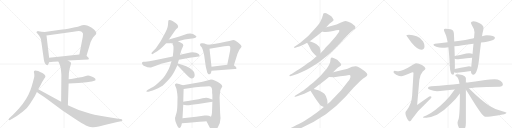
t = 0.00 s
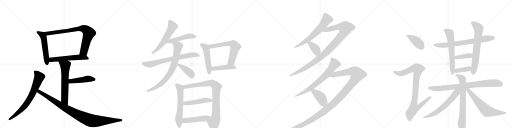
t = 5.57 s
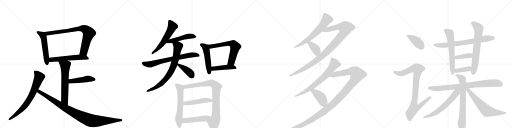
t = 11.14 s
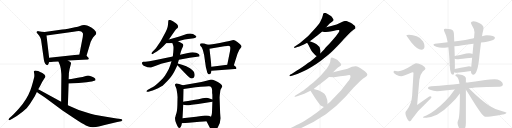
t = 16.71 s
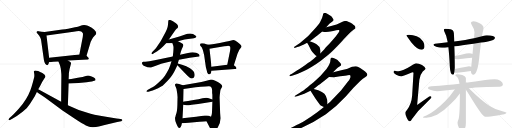
t = 22.28 s
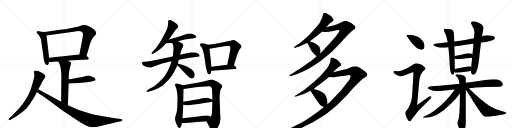
t = 27.85 s

The animated SVG that drew these frames (rendered in a browser with its animation timeline set to each time). Animation: 36 CSS @keyframes rules; one cycle of 27.85 s.

<svg version="1.1" viewBox="0 0 4096 1024" xmlns="http://www.w3.org/2000/svg">
  <g stroke="lightgray" stroke-dasharray="1,1" stroke-width="1" transform="scale(4, 4)">
    <line x1="0" y1="0" x2="256" y2="256"></line>
    <line x1="256" y1="0" x2="0" y2="256"></line>
    <line x1="128" y1="0" x2="128" y2="256"></line>
    <line x1="0" y1="128" x2="256" y2="128"></line>
    <line x1="256" y1="0" x2="512" y2="256"></line>
    <line x1="512" y1="0" x2="256" y2="256"></line>
    <line x1="384" y1="0" x2="384" y2="256"></line>
    <line x1="256" y1="128" x2="512" y2="128"></line>
    <line x1="512" y1="0" x2="768" y2="256"></line>
    <line x1="768" y1="0" x2="512" y2="256"></line>
    <line x1="640" y1="0" x2="640" y2="256"></line>
    <line x1="512" y1="128" x2="768" y2="128"></line>
    <line x1="768" y1="0" x2="1024" y2="256"></line>
    <line x1="1024" y1="0" x2="768" y2="256"></line>
    <line x1="896" y1="0" x2="896" y2="256"></line>
    <line x1="768" y1="128" x2="1024" y2="128"></line>
  </g>
<g transform="scale(1, -1) translate(0, -850)">
   <style type="text/css">
    @keyframes keyframes0 {
      from {
       stroke: black;
       stroke-dashoffset: 534;
       stroke-width: 128;
       }
       63% {
       animation-timing-function: step-end;
       stroke: black;
       stroke-dashoffset: 0;
       stroke-width: 128;
       }
       to {
       stroke: black;
       stroke-width: 1024;
       }
       }
       #make-me-a-hanzi-animation-0 {
         animation: keyframes0 0.684570s both;
         animation-delay: 0.000000s;
         animation-timing-function: linear;
       }
    @keyframes keyframes1 {
      from {
       stroke: black;
       stroke-dashoffset: 805;
       stroke-width: 128;
       }
       72% {
       animation-timing-function: step-end;
       stroke: black;
       stroke-dashoffset: 0;
       stroke-width: 128;
       }
       to {
       stroke: black;
       stroke-width: 1024;
       }
       }
       #make-me-a-hanzi-animation-1 {
         animation: keyframes1 0.905111s both;
         animation-delay: 0.684570s;
         animation-timing-function: linear;
       }
    @keyframes keyframes2 {
      from {
       stroke: black;
       stroke-dashoffset: 567;
       stroke-width: 128;
       }
       65% {
       animation-timing-function: step-end;
       stroke: black;
       stroke-dashoffset: 0;
       stroke-width: 128;
       }
       to {
       stroke: black;
       stroke-width: 1024;
       }
       }
       #make-me-a-hanzi-animation-2 {
         animation: keyframes2 0.711426s both;
         animation-delay: 1.589681s;
         animation-timing-function: linear;
       }
    @keyframes keyframes3 {
      from {
       stroke: black;
       stroke-dashoffset: 627;
       stroke-width: 128;
       }
       67% {
       animation-timing-function: step-end;
       stroke: black;
       stroke-dashoffset: 0;
       stroke-width: 128;
       }
       to {
       stroke: black;
       stroke-width: 1024;
       }
       }
       #make-me-a-hanzi-animation-3 {
         animation: keyframes3 0.760254s both;
         animation-delay: 2.301107s;
         animation-timing-function: linear;
       }
    @keyframes keyframes4 {
      from {
       stroke: black;
       stroke-dashoffset: 463;
       stroke-width: 128;
       }
       60% {
       animation-timing-function: step-end;
       stroke: black;
       stroke-dashoffset: 0;
       stroke-width: 128;
       }
       to {
       stroke: black;
       stroke-width: 1024;
       }
       }
       #make-me-a-hanzi-animation-4 {
         animation: keyframes4 0.626790s both;
         animation-delay: 3.061361s;
         animation-timing-function: linear;
       }
    @keyframes keyframes5 {
      from {
       stroke: black;
       stroke-dashoffset: 733;
       stroke-width: 128;
       }
       70% {
       animation-timing-function: step-end;
       stroke: black;
       stroke-dashoffset: 0;
       stroke-width: 128;
       }
       to {
       stroke: black;
       stroke-width: 1024;
       }
       }
       #make-me-a-hanzi-animation-5 {
         animation: keyframes5 0.846517s both;
         animation-delay: 3.688151s;
         animation-timing-function: linear;
       }
    @keyframes keyframes6 {
      from {
       stroke: black;
       stroke-dashoffset: 983;
       stroke-width: 128;
       }
       76% {
       animation-timing-function: step-end;
       stroke: black;
       stroke-dashoffset: 0;
       stroke-width: 128;
       }
       to {
       stroke: black;
       stroke-width: 1024;
       }
       }
       #make-me-a-hanzi-animation-6 {
         animation: keyframes6 1.049967s both;
         animation-delay: 4.534668s;
         animation-timing-function: linear;
       }
    @keyframes keyframes7 {
      from {
       stroke: black;
       stroke-dashoffset: 574;
       stroke-width: 128;
       }
       65% {
       animation-timing-function: step-end;
       stroke: black;
       stroke-dashoffset: 0;
       stroke-width: 128;
       }
       to {
       stroke: black;
       stroke-width: 1024;
       }
       }
       #make-me-a-hanzi-animation-7 {
         animation: keyframes7 0.717122s both;
         animation-delay: 5.584635s;
         animation-timing-function: linear;
       }
    @keyframes keyframes8 {
      from {
       stroke: black;
       stroke-dashoffset: 492;
       stroke-width: 128;
       }
       62% {
       animation-timing-function: step-end;
       stroke: black;
       stroke-dashoffset: 0;
       stroke-width: 128;
       }
       to {
       stroke: black;
       stroke-width: 1024;
       }
       }
       #make-me-a-hanzi-animation-8 {
         animation: keyframes8 0.650391s both;
         animation-delay: 6.301758s;
         animation-timing-function: linear;
       }
    @keyframes keyframes9 {
      from {
       stroke: black;
       stroke-dashoffset: 708;
       stroke-width: 128;
       }
       70% {
       animation-timing-function: step-end;
       stroke: black;
       stroke-dashoffset: 0;
       stroke-width: 128;
       }
       to {
       stroke: black;
       stroke-width: 1024;
       }
       }
       #make-me-a-hanzi-animation-9 {
         animation: keyframes9 0.826172s both;
         animation-delay: 6.952148s;
         animation-timing-function: linear;
       }
    @keyframes keyframes10 {
      from {
       stroke: black;
       stroke-dashoffset: 762;
       stroke-width: 128;
       }
       71% {
       animation-timing-function: step-end;
       stroke: black;
       stroke-dashoffset: 0;
       stroke-width: 128;
       }
       to {
       stroke: black;
       stroke-width: 1024;
       }
       }
       #make-me-a-hanzi-animation-10 {
         animation: keyframes10 0.870117s both;
         animation-delay: 7.778320s;
         animation-timing-function: linear;
       }
    @keyframes keyframes11 {
      from {
       stroke: black;
       stroke-dashoffset: 403;
       stroke-width: 128;
       }
       57% {
       animation-timing-function: step-end;
       stroke: black;
       stroke-dashoffset: 0;
       stroke-width: 128;
       }
       to {
       stroke: black;
       stroke-width: 1024;
       }
       }
       #make-me-a-hanzi-animation-11 {
         animation: keyframes11 0.577962s both;
         animation-delay: 8.648438s;
         animation-timing-function: linear;
       }
    @keyframes keyframes12 {
      from {
       stroke: black;
       stroke-dashoffset: 496;
       stroke-width: 128;
       }
       62% {
       animation-timing-function: step-end;
       stroke: black;
       stroke-dashoffset: 0;
       stroke-width: 128;
       }
       to {
       stroke: black;
       stroke-width: 1024;
       }
       }
       #make-me-a-hanzi-animation-12 {
         animation: keyframes12 0.653646s both;
         animation-delay: 9.226400s;
         animation-timing-function: linear;
       }
    @keyframes keyframes13 {
      from {
       stroke: black;
       stroke-dashoffset: 638;
       stroke-width: 128;
       }
       67% {
       animation-timing-function: step-end;
       stroke: black;
       stroke-dashoffset: 0;
       stroke-width: 128;
       }
       to {
       stroke: black;
       stroke-width: 1024;
       }
       }
       #make-me-a-hanzi-animation-13 {
         animation: keyframes13 0.769206s both;
         animation-delay: 9.880046s;
         animation-timing-function: linear;
       }
    @keyframes keyframes14 {
      from {
       stroke: black;
       stroke-dashoffset: 451;
       stroke-width: 128;
       }
       59% {
       animation-timing-function: step-end;
       stroke: black;
       stroke-dashoffset: 0;
       stroke-width: 128;
       }
       to {
       stroke: black;
       stroke-width: 1024;
       }
       }
       #make-me-a-hanzi-animation-14 {
         animation: keyframes14 0.617025s both;
         animation-delay: 10.649251s;
         animation-timing-function: linear;
       }
    @keyframes keyframes15 {
      from {
       stroke: black;
       stroke-dashoffset: 603;
       stroke-width: 128;
       }
       66% {
       animation-timing-function: step-end;
       stroke: black;
       stroke-dashoffset: 0;
       stroke-width: 128;
       }
       to {
       stroke: black;
       stroke-width: 1024;
       }
       }
       #make-me-a-hanzi-animation-15 {
         animation: keyframes15 0.740723s both;
         animation-delay: 11.266276s;
         animation-timing-function: linear;
       }
    @keyframes keyframes16 {
      from {
       stroke: black;
       stroke-dashoffset: 884;
       stroke-width: 128;
       }
       74% {
       animation-timing-function: step-end;
       stroke: black;
       stroke-dashoffset: 0;
       stroke-width: 128;
       }
       to {
       stroke: black;
       stroke-width: 1024;
       }
       }
       #make-me-a-hanzi-animation-16 {
         animation: keyframes16 0.969401s both;
         animation-delay: 12.006999s;
         animation-timing-function: linear;
       }
    @keyframes keyframes17 {
      from {
       stroke: black;
       stroke-dashoffset: 480;
       stroke-width: 128;
       }
       61% {
       animation-timing-function: step-end;
       stroke: black;
       stroke-dashoffset: 0;
       stroke-width: 128;
       }
       to {
       stroke: black;
       stroke-width: 1024;
       }
       }
       #make-me-a-hanzi-animation-17 {
         animation: keyframes17 0.640625s both;
         animation-delay: 12.976400s;
         animation-timing-function: linear;
       }
    @keyframes keyframes18 {
      from {
       stroke: black;
       stroke-dashoffset: 484;
       stroke-width: 128;
       }
       61% {
       animation-timing-function: step-end;
       stroke: black;
       stroke-dashoffset: 0;
       stroke-width: 128;
       }
       to {
       stroke: black;
       stroke-width: 1024;
       }
       }
       #make-me-a-hanzi-animation-18 {
         animation: keyframes18 0.643880s both;
         animation-delay: 13.617025s;
         animation-timing-function: linear;
       }
    @keyframes keyframes19 {
      from {
       stroke: black;
       stroke-dashoffset: 644;
       stroke-width: 128;
       }
       68% {
       animation-timing-function: step-end;
       stroke: black;
       stroke-dashoffset: 0;
       stroke-width: 128;
       }
       to {
       stroke: black;
       stroke-width: 1024;
       }
       }
       #make-me-a-hanzi-animation-19 {
         animation: keyframes19 0.774089s both;
         animation-delay: 14.260905s;
         animation-timing-function: linear;
       }
    @keyframes keyframes20 {
      from {
       stroke: black;
       stroke-dashoffset: 1035;
       stroke-width: 128;
       }
       77% {
       animation-timing-function: step-end;
       stroke: black;
       stroke-dashoffset: 0;
       stroke-width: 128;
       }
       to {
       stroke: black;
       stroke-width: 1024;
       }
       }
       #make-me-a-hanzi-animation-20 {
         animation: keyframes20 1.092285s both;
         animation-delay: 15.034993s;
         animation-timing-function: linear;
       }
    @keyframes keyframes21 {
      from {
       stroke: black;
       stroke-dashoffset: 381;
       stroke-width: 128;
       }
       55% {
       animation-timing-function: step-end;
       stroke: black;
       stroke-dashoffset: 0;
       stroke-width: 128;
       }
       to {
       stroke: black;
       stroke-width: 1024;
       }
       }
       #make-me-a-hanzi-animation-21 {
         animation: keyframes21 0.560059s both;
         animation-delay: 16.127279s;
         animation-timing-function: linear;
       }
    @keyframes keyframes22 {
      from {
       stroke: black;
       stroke-dashoffset: 718;
       stroke-width: 128;
       }
       70% {
       animation-timing-function: step-end;
       stroke: black;
       stroke-dashoffset: 0;
       stroke-width: 128;
       }
       to {
       stroke: black;
       stroke-width: 1024;
       }
       }
       #make-me-a-hanzi-animation-22 {
         animation: keyframes22 0.834310s both;
         animation-delay: 16.687337s;
         animation-timing-function: linear;
       }
    @keyframes keyframes23 {
      from {
       stroke: black;
       stroke-dashoffset: 1291;
       stroke-width: 128;
       }
       81% {
       animation-timing-function: step-end;
       stroke: black;
       stroke-dashoffset: 0;
       stroke-width: 128;
       }
       to {
       stroke: black;
       stroke-width: 1024;
       }
       }
       #make-me-a-hanzi-animation-23 {
         animation: keyframes23 1.300618s both;
         animation-delay: 17.521647s;
         animation-timing-function: linear;
       }
    @keyframes keyframes24 {
      from {
       stroke: black;
       stroke-dashoffset: 411;
       stroke-width: 128;
       }
       57% {
       animation-timing-function: step-end;
       stroke: black;
       stroke-dashoffset: 0;
       stroke-width: 128;
       }
       to {
       stroke: black;
       stroke-width: 1024;
       }
       }
       #make-me-a-hanzi-animation-24 {
         animation: keyframes24 0.584473s both;
         animation-delay: 18.822266s;
         animation-timing-function: linear;
       }
    @keyframes keyframes25 {
      from {
       stroke: black;
       stroke-dashoffset: 408;
       stroke-width: 128;
       }
       57% {
       animation-timing-function: step-end;
       stroke: black;
       stroke-dashoffset: 0;
       stroke-width: 128;
       }
       to {
       stroke: black;
       stroke-width: 1024;
       }
       }
       #make-me-a-hanzi-animation-25 {
         animation: keyframes25 0.582031s both;
         animation-delay: 19.406738s;
         animation-timing-function: linear;
       }
    @keyframes keyframes26 {
      from {
       stroke: black;
       stroke-dashoffset: 935;
       stroke-width: 128;
       }
       75% {
       animation-timing-function: step-end;
       stroke: black;
       stroke-dashoffset: 0;
       stroke-width: 128;
       }
       to {
       stroke: black;
       stroke-width: 1024;
       }
       }
       #make-me-a-hanzi-animation-26 {
         animation: keyframes26 1.010905s both;
         animation-delay: 19.988770s;
         animation-timing-function: linear;
       }
    @keyframes keyframes27 {
      from {
       stroke: black;
       stroke-dashoffset: 734;
       stroke-width: 128;
       }
       70% {
       animation-timing-function: step-end;
       stroke: black;
       stroke-dashoffset: 0;
       stroke-width: 128;
       }
       to {
       stroke: black;
       stroke-width: 1024;
       }
       }
       #make-me-a-hanzi-animation-27 {
         animation: keyframes27 0.847331s both;
         animation-delay: 20.999674s;
         animation-timing-function: linear;
       }
    @keyframes keyframes28 {
      from {
       stroke: black;
       stroke-dashoffset: 624;
       stroke-width: 128;
       }
       67% {
       animation-timing-function: step-end;
       stroke: black;
       stroke-dashoffset: 0;
       stroke-width: 128;
       }
       to {
       stroke: black;
       stroke-width: 1024;
       }
       }
       #make-me-a-hanzi-animation-28 {
         animation: keyframes28 0.757812s both;
         animation-delay: 21.847005s;
         animation-timing-function: linear;
       }
    @keyframes keyframes29 {
      from {
       stroke: black;
       stroke-dashoffset: 685;
       stroke-width: 128;
       }
       69% {
       animation-timing-function: step-end;
       stroke: black;
       stroke-dashoffset: 0;
       stroke-width: 128;
       }
       to {
       stroke: black;
       stroke-width: 1024;
       }
       }
       #make-me-a-hanzi-animation-29 {
         animation: keyframes29 0.807454s both;
         animation-delay: 22.604818s;
         animation-timing-function: linear;
       }
    @keyframes keyframes30 {
      from {
       stroke: black;
       stroke-dashoffset: 387;
       stroke-width: 128;
       }
       56% {
       animation-timing-function: step-end;
       stroke: black;
       stroke-dashoffset: 0;
       stroke-width: 128;
       }
       to {
       stroke: black;
       stroke-width: 1024;
       }
       }
       #make-me-a-hanzi-animation-30 {
         animation: keyframes30 0.564941s both;
         animation-delay: 23.412272s;
         animation-timing-function: linear;
       }
    @keyframes keyframes31 {
      from {
       stroke: black;
       stroke-dashoffset: 383;
       stroke-width: 128;
       }
       55% {
       animation-timing-function: step-end;
       stroke: black;
       stroke-dashoffset: 0;
       stroke-width: 128;
       }
       to {
       stroke: black;
       stroke-width: 1024;
       }
       }
       #make-me-a-hanzi-animation-31 {
         animation: keyframes31 0.561686s both;
         animation-delay: 23.977214s;
         animation-timing-function: linear;
       }
    @keyframes keyframes32 {
      from {
       stroke: black;
       stroke-dashoffset: 836;
       stroke-width: 128;
       }
       73% {
       animation-timing-function: step-end;
       stroke: black;
       stroke-dashoffset: 0;
       stroke-width: 128;
       }
       to {
       stroke: black;
       stroke-width: 1024;
       }
       }
       #make-me-a-hanzi-animation-32 {
         animation: keyframes32 0.930339s both;
         animation-delay: 24.538900s;
         animation-timing-function: linear;
       }
    @keyframes keyframes33 {
      from {
       stroke: black;
       stroke-dashoffset: 729;
       stroke-width: 128;
       }
       70% {
       animation-timing-function: step-end;
       stroke: black;
       stroke-dashoffset: 0;
       stroke-width: 128;
       }
       to {
       stroke: black;
       stroke-width: 1024;
       }
       }
       #make-me-a-hanzi-animation-33 {
         animation: keyframes33 0.843262s both;
         animation-delay: 25.469238s;
         animation-timing-function: linear;
       }
    @keyframes keyframes34 {
      from {
       stroke: black;
       stroke-dashoffset: 623;
       stroke-width: 128;
       }
       67% {
       animation-timing-function: step-end;
       stroke: black;
       stroke-dashoffset: 0;
       stroke-width: 128;
       }
       to {
       stroke: black;
       stroke-width: 1024;
       }
       }
       #make-me-a-hanzi-animation-34 {
         animation: keyframes34 0.756999s both;
         animation-delay: 26.312500s;
         animation-timing-function: linear;
       }
    @keyframes keyframes35 {
      from {
       stroke: black;
       stroke-dashoffset: 650;
       stroke-width: 128;
       }
       68% {
       animation-timing-function: step-end;
       stroke: black;
       stroke-dashoffset: 0;
       stroke-width: 128;
       }
       to {
       stroke: black;
       stroke-width: 1024;
       }
       }
       #make-me-a-hanzi-animation-35 {
         animation: keyframes35 0.778971s both;
         animation-delay: 27.069499s;
         animation-timing-function: linear;
       }
</style>
<path d="M 357 595 L 332 597 L 308 601 Q 300 602 295 599 Q 292 596 292 593 Q 290 591 301 580 Q 330 551 332 507 L 351 372 Q 358 329 380 329 Q 388 332 392 353 L 393 388 L 372 566 C 369 594 369 594 357 595 Z" fill="lightgray"></path> 
<path d="M 692 404 L 721 501 Q 723 514 734 533 Q 744 551 755 562 L 768 576 Q 770 582 770 589 Q 770 596 752 614 Q 734 632 703 644 Q 671 655 640 643 Q 626 638 600 632 L 545 621 Q 522 617 498 614 L 357 595 C 327 591 342 562 372 566 L 588 597 Q 640 606 650 598 Q 660 590 663 584 Q 665 578 662 554 L 635 415 C 629 386 683 375 692 404 Z" fill="lightgray"></path> 
<path d="M 545 366 L 704 375 Q 718 380 704 393 L 692 404 C 675 419 665 418 635 415 L 393 388 C 363 385 362 350 392 353 L 426 356 L 467 358 L 545 366 Z" fill="lightgray"></path> 
<path d="M 467 358 L 474 343 Q 477 337 481 325 L 486 303 L 489 277 Q 491 259 491 247 L 489 37 C 489 7 542 -21 543 9 L 549 182 L 549 216 L 550 235 Q 551 248 551 265 Q 557 306 563 323 Q 569 339 568 346 Q 567 352 557 358 Q 547 364 545 366 C 520 383 454 385 467 358 Z" fill="lightgray"></path> 
<path d="M 549 182 L 588 184 L 629 187 L 693 193 Q 723 196 735 198 L 754 204 Q 763 206 764 210 Q 765 214 761 222 Q 754 231 733 239 Q 712 246 704 246 Q 696 246 680 240 Q 664 234 634 230 L 570 218 Q 565 218 549 216 C 519 212 519 180 549 182 Z" fill="lightgray"></path> 
<path d="M 306 136 L 322 165 Q 341 202 352 217.5 Q 363 233 363 236 Q 366 251 339 267 Q 277 298 272 280 Q 270 276 273 264.5 Q 276 253 274 234 L 263 192 Q 253 155 243 129 Q 216 56 150 -20 Q 113 -61 94 -78 L 76 -93 Q 65 -104 69 -108.5 Q 73 -113 80 -110 L 98 -100 Q 141 -76 181 -44 Q 221 -12 239 19 L 277 79 L 295 114 L 306 136 Z" fill="lightgray"></path> 
<path d="M 489 37 L 471 46 L 306 136 C 280 150 270 131 295 114 L 311 103 Q 351 76 365 66 L 500 -33 L 602 -102 Q 659 -140 687 -153 Q 715 -165 737 -167 Q 759 -169 790 -162 Q 820 -154 829 -152 L 938 -126 L 969 -120 Q 983 -113 979 -109 Q 975 -104 965 -102 L 933 -97 Q 773 -75 725 -60 Q 631 -35 543 9 L 489 37 Z" fill="lightgray"></path> 
<path d="M 1351 534 L 1398 603 Q 1411 619 1415 622 Q 1419 624 1423 630 Q 1427 636 1423 647 Q 1419 657 1405 666 Q 1390 678 1384 681 Q 1346 701 1346 680 L 1344 653 Q 1341 628 1335 617 L 1325 595 Q 1288 518 1247 465 Q 1237 454 1236 452 L 1220 436 Q 1210 426 1212 422 Q 1214 418 1217 417 Q 1220 416 1231 424 L 1258 440 Q 1278 452 1304 478 L 1329 504 L 1351 534 Z" fill="lightgray"></path> 
<path d="M 1329 504 L 1350 504 Q 1356 504 1378 507 L 1424 521 L 1476 534 Q 1504 540 1537 543 Q 1570 545 1571 556 Q 1573 559 1563 567 Q 1532 593 1476 572 L 1435 558 Q 1393 545 1351 534 C 1322 526 1299 504 1329 504 Z" fill="lightgray"></path> 
<path d="M 1382 398 L 1237 369 Q 1190 358 1163 357 L 1146 356 Q 1140 354 1137 351 Q 1134 347 1138 338 Q 1141 327 1155 322 Q 1187 307 1208 310 L 1263 331 Q 1295 342 1305 344 L 1372 360 L 1431 372 L 1518 388 L 1592 398 Q 1602 403 1592 416 Q 1585 424 1569 429 Q 1537 435 1504 427 L 1440 412 L 1382 398 Z" fill="lightgray"></path> 
<path d="M 1378 507 L 1384 492 Q 1389 478 1388 467 Q 1388 456 1386 430 L 1384 416 Q 1384 404 1382 398 L 1372 360 L 1362 329 Q 1354 303 1335 271 Q 1317 239 1302 222 Q 1244 164 1224 154 Q 1204 144 1198 140 L 1183 132 Q 1174 127 1172 122 Q 1170 117 1174 116 Q 1178 115 1187 116 L 1207 122 Q 1232 126 1293 160 Q 1307 169 1337 201 Q 1367 233 1377 249 Q 1387 264 1398 285 L 1419 329 L 1422 342 L 1431 372 L 1440 412 L 1448 440 Q 1454 460 1462 474 Q 1471 488 1463 498 Q 1455 507 1444 511 L 1424 521 C 1397 534 1367 535 1378 507 Z" fill="lightgray"></path> 
<path d="M 1419 329 L 1490 255 Q 1521 222 1532 222 Q 1544 222 1551 231 Q 1563 246 1552 275 Q 1548 284 1520 304 Q 1492 324 1456 332 L 1422 342 C 1400 348 1400 348 1419 329 Z" fill="lightgray"></path> 
<path d="M 1600 493 Q 1600 488 1606 480 Q 1615 471 1618 463 Q 1623 455 1627 434 Q 1632 412 1633 410 L 1647 312 L 1655 282 Q 1657 264 1665 259 Q 1681 248 1688 269 L 1692 284 L 1692 316 L 1676 461 C 1673 491 1673 491 1665 493 L 1644 499 Q 1641 501 1620 504 Q 1600 506 1600 493 Z" fill="lightgray"></path> 
<path d="M 1871 329 L 1900 420 L 1912 446 Q 1914 454 1924 464 Q 1932 474 1932 479 Q 1933 483 1926 491 Q 1920 499 1899 515 Q 1878 530 1868 530 Q 1859 530 1843 525 Q 1827 520 1804 516 L 1758 506 Q 1720 499 1699 497 L 1665 493 C 1635 489 1646 456 1676 461 L 1794 481 L 1818 483 Q 1835 484 1839 480 Q 1844 475 1842 457 Q 1840 438 1839 436 L 1818 332 C 1812 303 1862 300 1871 329 Z" fill="lightgray"></path> 
<path d="M 1692 284 L 1852 297 Q 1861 298 1876 298 Q 1892 298 1892 305 Q 1892 311 1884 319 L 1871 329 C 1860 337 1848 336 1818 332 L 1692 316 C 1662 312 1662 282 1692 284 Z" fill="lightgray"></path> 
<path d="M 1401 -88 L 1401 -90 Q 1398 -117 1411 -139 L 1419 -158 Q 1427 -175 1436 -173 Q 1445 -174 1451 -154 L 1455 -135 L 1460 -96 L 1466 12 L 1466 37 L 1469 138 C 1470 165 1470 165 1462 168 L 1433 179 Q 1416 185 1409 182 Q 1402 178 1400 174 Q 1399 170 1406 154 Q 1414 138 1415 120 Q 1422 85 1420 60 L 1419 10 Q 1418 -45 1406 -72 Q 1403 -86 1401 -88 Z" fill="lightgray"></path> 
<path d="M 1652 -120 L 1688 -190 Q 1696 -202 1702 -203 Q 1708 -204 1722 -192 Q 1739 -174 1743 -167 Q 1764 -135 1764 -96 L 1761 -53 L 1757 63 Q 1756 66 1758 89 Q 1760 112 1764 132 L 1774 150 Q 1787 163 1761 183 Q 1744 196 1722 205 Q 1700 214 1688 214 L 1659 206 Q 1637 199 1611 194 L 1462 168 C 1432 163 1439 134 1469 138 L 1565 152 L 1606 156 Q 1661 161 1673 160 Q 1685 159 1690 153 Q 1696 144 1697 128 L 1697 110 Q 1697 101 1699 93 L 1699 54 L 1699 37 L 1697 -19 Q 1696 -52 1695 -57 Q 1695 -62 1688 -84 C 1680 -113 1638 -93 1652 -120 Z" fill="lightgray"></path> 
<path d="M 1466 12 L 1493 8 Q 1498 6 1534 12 L 1585 18 L 1699 37 C 1729 42 1727 43 1699 54 L 1676 63 Q 1655 72 1620 64 Q 1586 56 1561 52 L 1504 42 L 1474 38 Q 1468 38 1466 37 C 1436 33 1436 16 1466 12 Z" fill="lightgray"></path> 
<path d="M 1455 -135 L 1510 -132 L 1597 -124 Q 1639 -120 1652 -120 C 1682 -119 1715 -97 1688 -84 L 1671 -76 Q 1665 -72 1638 -74 L 1569 -84 L 1460 -96 C 1430 -99 1425 -137 1455 -135 Z" fill="lightgray"></path> 
<path d="M 2599 747 Q 2583 747 2583 729 Q 2578 706 2564 681 Q 2560 669 2526 628 Q 2475 564 2400 507 L 2358 478 Q 2350 473 2351 470 Q 2354 466 2363 469 L 2378 474 Q 2388 479 2393.5 479 Q 2399 479 2457 509 L 2478 520 L 2498 535 Q 2527 556 2539 566 L 2578 599 L 2610 633 L 2628 652 Q 2638 663 2646 668 L 2664 682 Q 2664 683 2666 685 Q 2673 692 2663 703 Q 2653 718 2647 722 L 2628 735 Q 2616 741 2610 745 L 2599 747 Z" fill="lightgray"></path> 
<path d="M 2534 402 L 2508 378 Q 2492 364 2440 329 Q 2388 294 2378 288 L 2351 271 Q 2341 265 2336 260 L 2320 252 Q 2314 247 2316 244 Q 2317 240 2321 241 L 2342 246 L 2384 260 Q 2392 264 2457 294 Q 2544 343 2592 384 Q 2640 424 2662 445 Q 2683 465 2730 515 Q 2770 561 2782 571 L 2806 595 L 2833 616 Q 2842 622 2843 625 Q 2846 640 2833 648 Q 2828 652 2818 660 Q 2808 668 2786 676 Q 2772 683 2763 683 Q 2754 682 2723 668 Q 2692 653 2664 646 L 2610 633 C 2581 626 2548 604 2578 599 Q 2605 590 2655 601 Q 2704 612 2709 610 Q 2721 607 2709 590 L 2684 557 Q 2678 549 2633 499 Q 2609 476 2602 467 Q 2595 457 2593 455 L 2564 425 L 2534 402 Z" fill="lightgray"></path> 
<path d="M 2457 509 L 2470 487 L 2489 449 Q 2497 434 2523 408 Q 2529 405 2534 402 C 2560 387 2564 395 2564 425 L 2564 446 L 2563 448 Q 2563 449 2563 450 Q 2557 482 2535 494 Q 2521 504 2510 508 L 2478 520 C 2450 531 2443 533 2457 509 Z" fill="lightgray"></path> 
<path d="M 2665 273 L 2690 298 Q 2704 312 2716 318.5 Q 2728 325 2729 330 Q 2731 333 2725.5 342.5 Q 2720 352 2711 359 Q 2700 372 2690 376 L 2677 383 Q 2657 391 2653 390 Q 2644 388 2644 374 Q 2644 342 2612 298 Q 2559 232 2509 192 Q 2502 187 2463 154.5 Q 2424 122 2402 111 L 2373 92 L 2360 85 Q 2355 80 2356 78 Q 2358 76 2363 77 L 2384 83 Q 2389 83 2412 91.5 Q 2435 100 2455 110 L 2484 124 L 2509 138 L 2527 153 Q 2570 184 2582 194 L 2632 235 L 2665 273 Z" fill="lightgray"></path> 
<path d="M 2591 -5 L 2561 -30 Q 2545 -44 2490 -81 Q 2434 -118 2406 -134 Q 2377 -149 2318 -178 Q 2259 -206 2248 -210 L 2236 -214 Q 2226 -220 2231 -225 Q 2235 -229 2240 -227 L 2255 -224 Q 2296 -220 2370 -191 Q 2496 -140 2607 -64 Q 2688 -6 2766 78 L 2828 148 Q 2841 162 2882 203 Q 2904 221 2921 232 Q 2938 242 2939 253 Q 2939 264 2921 279 Q 2902 294 2881 307 Q 2860 319 2848 320 Q 2836 321 2816 316 L 2780 301 Q 2772 298 2738 290 L 2665 273 C 2636 266 2602 237 2632 235 L 2673 232 L 2721 240 Q 2767 244 2782 248 Q 2797 252 2801 248 Q 2805 244 2803 230 Q 2800 215 2779 192 L 2728 126 L 2640 34 L 2620 18 L 2591 -5 Z" fill="lightgray"></path> 
<path d="M 2484 124 L 2522 64 Q 2557 14 2563 9 Q 2569 4 2591 -5 C 2619 -17 2620 -12 2620 18 L 2620 29 Q 2620 54 2607 83 Q 2592 118 2509 138 C 2480 145 2469 148 2484 124 Z" fill="lightgray"></path> 
<path d="M 3272 572 Q 3251 572 3251 568 Q 3251 563 3291 511 Q 3339 453 3371 453 Q 3396 453 3396 480 Q 3396 500 3385 519 Q 3369 548 3333 560 Q 3305 571 3272 572 Z" fill="lightgray"></path> 
<path d="M 3328 344 Q 3321 344 3287 322 Q 3224 282 3188 281 Q 3181 281 3156 285 Q 3148 284 3148 272 Q 3148 266 3169 253 Q 3196 241 3211 241 Q 3223 241 3299 272 Q 3308 272 3308 268 L 3297 84 Q 3292 18 3257 -27 Q 3243 -42 3243 -51 Q 3243 -70 3253 -89 Q 3267 -120 3280 -120 Q 3286 -120 3296 -101 Q 3342 -33 3412 29 Q 3452 68 3452 73 Q 3452 81 3440 81 Q 3433 81 3337 10 L 3355 212 Q 3360 253 3382 278 Q 3404 297 3404 300 Q 3404 315 3376 331 Q 3350 344 3328 344 Z" fill="lightgray"></path> 
<path d="M 3895 568 Q 3883 568 3856 561 L 3792 545 Q 3731 531 3634 519 L 3581 512 Q 3534 507 3480 501 Q 3467 499 3467 493 Q 3467 485 3490 477 Q 3514 469 3536 469 Q 3556 469 3587 473 L 3635 480 Q 3688 487 3788 501 L 3848 510 Q 3871 513 3895 516 Q 3919 520 3945 530 Q 3959 537 3960 549 Q 3957 567 3895 568 Z" fill="lightgray"></path> 
<path d="M 3634 519 Q 3633 550 3631 585 Q 3629 610 3604 616 Q 3589 621 3564 621 Q 3551 621 3551 612 Q 3551 605 3559 589 Q 3573 565 3580 520 Q 3581 516 3581 512 L 3587 473 Q 3594 415 3599 313 Q 3602 254 3624 253 Q 3631 253 3635 273 L 3638 299 Q 3639 305 3639 312 Q 3639 341 3638 381 L 3638 402 Q 3637 436 3635 480 L 3634 519 Z" fill="lightgray"></path> 
<path d="M 3856 561 L 3860 585 Q 3868 609 3868 624 L 3868 629 Q 3868 646 3837 664 Q 3807 681 3788 681 Q 3769 681 3767 669 Q 3769 663 3774 651 Q 3794 621 3796 593 L 3792 545 L 3788 501 L 3780 419 L 3777 389 L 3770 317 L 3767 283 Q 3768 254 3788 253 Q 3823 258 3836 410 Q 3843 466 3848 510 L 3856 561 Z" fill="lightgray"></path> 
<path d="M 3638 381 Q 3654 377 3668 377 Q 3681 377 3775 388 L 3777 389 C 3806 397 3807 406 3780 419 Q 3772 424 3752 425 Q 3743 425 3730 422 Q 3677 409 3638 402 C 3608 397 3609 388 3638 381 Z" fill="lightgray"></path> 
<path d="M 3635 273 Q 3642 268 3656 268 Q 3710 275 3767 283 C 3797 287 3798 305 3770 317 Q 3762 321 3752 321 Q 3746 321 3638 299 C 3609 293 3609 287 3635 273 Z" fill="lightgray"></path> 
<path d="M 3956 216 Q 3920 216 3882 210 Q 3800 198 3727 188 L 3676 181 Q 3623 175 3576 170 Q 3516 163 3452 161 Q 3425 161 3423 144 Q 3425 139 3441 133 Q 3468 122 3496 121 Q 3515 121 3559 127 Q 3595 130 3638 134 L 3751 144 Q 3774 146 3802 150 Q 3890 155 3996 157 Q 4023 157 4023 176 Q 4023 193 4003 205 Q 3981 216 3956 216 Z" fill="lightgray"></path> 
<path d="M 3727 188 L 3727 224 Q 3727 239 3698 251 Q 3675 256 3656 256 Q 3643 256 3643 245 Q 3643 244 3653 238 Q 3669 226 3676 181 L 3679 103 Q 3679 -65 3669 -101 Q 3660 -122 3660 -131 Q 3660 -151 3675 -180 Q 3692 -206 3700 -208 Q 3716 -208 3721 -174 Q 3727 -155 3727 -131 L 3727 133 L 3727 188 Z" fill="lightgray"></path> 
<path d="M 3638 134 Q 3606 85 3559 39 Q 3474 -45 3411 -73 Q 3384 -83 3383 -87 Q 3383 -91 3412 -91 Q 3448 -90 3496 -68 Q 3554 -35 3609 22 Q 3645 56 3679 103 C 3708 142 3669 180 3638 134 Z" fill="lightgray"></path> 
<path d="M 3727 133 Q 3737 119 3752 94 Q 3837 -46 3866 -74 Q 3877 -84 3883 -84 Q 3918 -84 3979 -73 Q 4052 -62 4052 -51 Q 4052 -47 4019 -39 Q 3959 -24 3917 3 Q 3855 41 3761 134 L 3751 144 C 3727 168 3710 158 3727 133 Z" fill="lightgray"></path> 
      <clipPath id="make-me-a-hanzi-clip-0">
      <path d="M 357 595 L 332 597 L 308 601 Q 300 602 295 599 Q 292 596 292 593 Q 290 591 301 580 Q 330 551 332 507 L 351 372 Q 358 329 380 329 Q 388 332 392 353 L 393 388 L 372 566 C 369 594 369 594 357 595 Z" fill="lightgray"></path>
      </clipPath>
      <path clip-path="url(#make-me-a-hanzi-clip-0)" d="M 303 591 L 342 569 L 348 556 L 377 339 " fill="none" id="make-me-a-hanzi-animation-0" stroke-dasharray="406 812" stroke-linecap="round"></path>

      <clipPath id="make-me-a-hanzi-clip-1">
      <path d="M 692 404 L 721 501 Q 723 514 734 533 Q 744 551 755 562 L 768 576 Q 770 582 770 589 Q 770 596 752 614 Q 734 632 703 644 Q 671 655 640 643 Q 626 638 600 632 L 545 621 Q 522 617 498 614 L 357 595 C 327 591 342 562 372 566 L 588 597 Q 640 606 650 598 Q 660 590 663 584 Q 665 578 662 554 L 635 415 C 629 386 683 375 692 404 Z" fill="lightgray"></path>
      </clipPath>
      <path clip-path="url(#make-me-a-hanzi-clip-1)" d="M 365 593 L 374 585 L 393 584 L 655 623 L 686 613 L 710 584 L 671 439 L 644 421 " fill="none" id="make-me-a-hanzi-animation-1" stroke-dasharray="677 1354" stroke-linecap="round"></path>

      <clipPath id="make-me-a-hanzi-clip-2">
      <path d="M 545 366 L 704 375 Q 718 380 704 393 L 692 404 C 675 419 665 418 635 415 L 393 388 C 363 385 362 350 392 353 L 426 356 L 467 358 L 545 366 Z" fill="lightgray"></path>
      </clipPath>
      <path clip-path="url(#make-me-a-hanzi-clip-2)" d="M 397 359 L 418 374 L 630 393 L 702 384 " fill="none" id="make-me-a-hanzi-animation-2" stroke-dasharray="439 878" stroke-linecap="round"></path>

      <clipPath id="make-me-a-hanzi-clip-3">
      <path d="M 467 358 L 474 343 Q 477 337 481 325 L 486 303 L 489 277 Q 491 259 491 247 L 489 37 C 489 7 542 -21 543 9 L 549 182 L 549 216 L 550 235 Q 551 248 551 265 Q 557 306 563 323 Q 569 339 568 346 Q 567 352 557 358 Q 547 364 545 366 C 520 383 454 385 467 358 Z" fill="lightgray"></path>
      </clipPath>
      <path clip-path="url(#make-me-a-hanzi-clip-3)" d="M 475 357 L 522 324 L 517 54 L 539 17 " fill="none" id="make-me-a-hanzi-animation-3" stroke-dasharray="499 998" stroke-linecap="round"></path>

      <clipPath id="make-me-a-hanzi-clip-4">
      <path d="M 549 182 L 588 184 L 629 187 L 693 193 Q 723 196 735 198 L 754 204 Q 763 206 764 210 Q 765 214 761 222 Q 754 231 733 239 Q 712 246 704 246 Q 696 246 680 240 Q 664 234 634 230 L 570 218 Q 565 218 549 216 C 519 212 519 180 549 182 Z" fill="lightgray"></path>
      </clipPath>
      <path clip-path="url(#make-me-a-hanzi-clip-4)" d="M 555 188 L 565 199 L 695 219 L 755 214 " fill="none" id="make-me-a-hanzi-animation-4" stroke-dasharray="335 670" stroke-linecap="round"></path>

      <clipPath id="make-me-a-hanzi-clip-5">
      <path d="M 306 136 L 322 165 Q 341 202 352 217.5 Q 363 233 363 236 Q 366 251 339 267 Q 277 298 272 280 Q 270 276 273 264.5 Q 276 253 274 234 L 263 192 Q 253 155 243 129 Q 216 56 150 -20 Q 113 -61 94 -78 L 76 -93 Q 65 -104 69 -108.5 Q 73 -113 80 -110 L 98 -100 Q 141 -76 181 -44 Q 221 -12 239 19 L 277 79 L 295 114 L 306 136 Z" fill="lightgray"></path>
      </clipPath>
      <path clip-path="url(#make-me-a-hanzi-clip-5)" d="M 282 276 L 315 234 L 257 96 L 223 37 L 175 -23 L 75 -105 " fill="none" id="make-me-a-hanzi-animation-5" stroke-dasharray="605 1210" stroke-linecap="round"></path>

      <clipPath id="make-me-a-hanzi-clip-6">
      <path d="M 489 37 L 471 46 L 306 136 C 280 150 270 131 295 114 L 311 103 Q 351 76 365 66 L 500 -33 L 602 -102 Q 659 -140 687 -153 Q 715 -165 737 -167 Q 759 -169 790 -162 Q 820 -154 829 -152 L 938 -126 L 969 -120 Q 983 -113 979 -109 Q 975 -104 965 -102 L 933 -97 Q 773 -75 725 -60 Q 631 -35 543 9 L 489 37 Z" fill="lightgray"></path>
      </clipPath>
      <path clip-path="url(#make-me-a-hanzi-clip-6)" d="M 310 127 L 325 108 L 510 -6 L 696 -103 L 752 -118 L 970 -110 " fill="none" id="make-me-a-hanzi-animation-6" stroke-dasharray="855 1710" stroke-linecap="round"></path>

      <clipPath id="make-me-a-hanzi-clip-7">
      <path d="M 1351 534 L 1398 603 Q 1411 619 1415 622 Q 1419 624 1423 630 Q 1427 636 1423 647 Q 1419 657 1405 666 Q 1390 678 1384 681 Q 1346 701 1346 680 L 1344 653 Q 1341 628 1335 617 L 1325 595 Q 1288 518 1247 465 Q 1237 454 1236 452 L 1220 436 Q 1210 426 1212 422 Q 1214 418 1217 417 Q 1220 416 1231 424 L 1258 440 Q 1278 452 1304 478 L 1329 504 L 1351 534 Z" fill="lightgray"></path>
      </clipPath>
      <path clip-path="url(#make-me-a-hanzi-clip-7)" d="M 1357 681 L 1379 639 L 1362 602 L 1309 515 L 1256 454 L 1219 424 " fill="none" id="make-me-a-hanzi-animation-7" stroke-dasharray="446 892" stroke-linecap="round"></path>

      <clipPath id="make-me-a-hanzi-clip-8">
      <path d="M 1329 504 L 1350 504 Q 1356 504 1378 507 L 1424 521 L 1476 534 Q 1504 540 1537 543 Q 1570 545 1571 556 Q 1573 559 1563 567 Q 1532 593 1476 572 L 1435 558 Q 1393 545 1351 534 C 1322 526 1299 504 1329 504 Z" fill="lightgray"></path>
      </clipPath>
      <path clip-path="url(#make-me-a-hanzi-clip-8)" d="M 1334 508 L 1359 520 L 1491 557 L 1519 562 L 1562 558 " fill="none" id="make-me-a-hanzi-animation-8" stroke-dasharray="364 728" stroke-linecap="round"></path>

      <clipPath id="make-me-a-hanzi-clip-9">
      <path d="M 1382 398 L 1237 369 Q 1190 358 1163 357 L 1146 356 Q 1140 354 1137 351 Q 1134 347 1138 338 Q 1141 327 1155 322 Q 1187 307 1208 310 L 1263 331 Q 1295 342 1305 344 L 1372 360 L 1431 372 L 1518 388 L 1592 398 Q 1602 403 1592 416 Q 1585 424 1569 429 Q 1537 435 1504 427 L 1440 412 L 1382 398 Z" fill="lightgray"></path>
      </clipPath>
      <path clip-path="url(#make-me-a-hanzi-clip-9)" d="M 1146 345 L 1170 337 L 1206 336 L 1291 361 L 1515 409 L 1560 413 L 1587 407 " fill="none" id="make-me-a-hanzi-animation-9" stroke-dasharray="580 1160" stroke-linecap="round"></path>

      <clipPath id="make-me-a-hanzi-clip-10">
      <path d="M 1378 507 L 1384 492 Q 1389 478 1388 467 Q 1388 456 1386 430 L 1384 416 Q 1384 404 1382 398 L 1372 360 L 1362 329 Q 1354 303 1335 271 Q 1317 239 1302 222 Q 1244 164 1224 154 Q 1204 144 1198 140 L 1183 132 Q 1174 127 1172 122 Q 1170 117 1174 116 Q 1178 115 1187 116 L 1207 122 Q 1232 126 1293 160 Q 1307 169 1337 201 Q 1367 233 1377 249 Q 1387 264 1398 285 L 1419 329 L 1422 342 L 1431 372 L 1440 412 L 1448 440 Q 1454 460 1462 474 Q 1471 488 1463 498 Q 1455 507 1444 511 L 1424 521 C 1397 534 1367 535 1378 507 Z" fill="lightgray"></path>
      </clipPath>
      <path clip-path="url(#make-me-a-hanzi-clip-10)" d="M 1385 505 L 1424 480 L 1395 341 L 1367 278 L 1317 207 L 1286 178 L 1230 142 L 1181 122 " fill="none" id="make-me-a-hanzi-animation-10" stroke-dasharray="634 1268" stroke-linecap="round"></path>

      <clipPath id="make-me-a-hanzi-clip-11">
      <path d="M 1419 329 L 1490 255 Q 1521 222 1532 222 Q 1544 222 1551 231 Q 1563 246 1552 275 Q 1548 284 1520 304 Q 1492 324 1456 332 L 1422 342 C 1400 348 1400 348 1419 329 Z" fill="lightgray"></path>
      </clipPath>
      <path clip-path="url(#make-me-a-hanzi-clip-11)" d="M 1426 334 L 1511 276 L 1526 261 L 1534 240 " fill="none" id="make-me-a-hanzi-animation-11" stroke-dasharray="275 550" stroke-linecap="round"></path>

      <clipPath id="make-me-a-hanzi-clip-12">
      <path d="M 1600 493 Q 1600 488 1606 480 Q 1615 471 1618 463 Q 1623 455 1627 434 Q 1632 412 1633 410 L 1647 312 L 1655 282 Q 1657 264 1665 259 Q 1681 248 1688 269 L 1692 284 L 1692 316 L 1676 461 C 1673 491 1673 491 1665 493 L 1644 499 Q 1641 501 1620 504 Q 1600 506 1600 493 Z" fill="lightgray"></path>
      </clipPath>
      <path clip-path="url(#make-me-a-hanzi-clip-12)" d="M 1614 491 L 1642 473 L 1649 458 L 1674 269 " fill="none" id="make-me-a-hanzi-animation-12" stroke-dasharray="368 736" stroke-linecap="round"></path>

      <clipPath id="make-me-a-hanzi-clip-13">
      <path d="M 1871 329 L 1900 420 L 1912 446 Q 1914 454 1924 464 Q 1932 474 1932 479 Q 1933 483 1926 491 Q 1920 499 1899 515 Q 1878 530 1868 530 Q 1859 530 1843 525 Q 1827 520 1804 516 L 1758 506 Q 1720 499 1699 497 L 1665 493 C 1635 489 1646 456 1676 461 L 1794 481 L 1818 483 Q 1835 484 1839 480 Q 1844 475 1842 457 Q 1840 438 1839 436 L 1818 332 C 1812 303 1862 300 1871 329 Z" fill="lightgray"></path>
      </clipPath>
      <path clip-path="url(#make-me-a-hanzi-clip-13)" d="M 1671 489 L 1687 479 L 1814 501 L 1867 497 L 1882 477 L 1877 454 L 1851 357 L 1825 338 " fill="none" id="make-me-a-hanzi-animation-13" stroke-dasharray="510 1020" stroke-linecap="round"></path>

      <clipPath id="make-me-a-hanzi-clip-14">
      <path d="M 1692 284 L 1852 297 Q 1861 298 1876 298 Q 1892 298 1892 305 Q 1892 311 1884 319 L 1871 329 C 1860 337 1848 336 1818 332 L 1692 316 C 1662 312 1662 282 1692 284 Z" fill="lightgray"></path>
      </clipPath>
      <path clip-path="url(#make-me-a-hanzi-clip-14)" d="M 1699 289 L 1706 300 L 1718 304 L 1812 313 L 1864 314 L 1885 306 " fill="none" id="make-me-a-hanzi-animation-14" stroke-dasharray="323 646" stroke-linecap="round"></path>

      <clipPath id="make-me-a-hanzi-clip-15">
      <path d="M 1401 -88 L 1401 -90 Q 1398 -117 1411 -139 L 1419 -158 Q 1427 -175 1436 -173 Q 1445 -174 1451 -154 L 1455 -135 L 1460 -96 L 1466 12 L 1466 37 L 1469 138 C 1470 165 1470 165 1462 168 L 1433 179 Q 1416 185 1409 182 Q 1402 178 1400 174 Q 1399 170 1406 154 Q 1414 138 1415 120 Q 1422 85 1420 60 L 1419 10 Q 1418 -45 1406 -72 Q 1403 -86 1401 -88 Z" fill="lightgray"></path>
      </clipPath>
      <path clip-path="url(#make-me-a-hanzi-clip-15)" d="M 1410 172 L 1432 155 L 1441 139 L 1443 6 L 1429 -106 L 1435 -161 " fill="none" id="make-me-a-hanzi-animation-15" stroke-dasharray="475 950" stroke-linecap="round"></path>

      <clipPath id="make-me-a-hanzi-clip-16">
      <path d="M 1652 -120 L 1688 -190 Q 1696 -202 1702 -203 Q 1708 -204 1722 -192 Q 1739 -174 1743 -167 Q 1764 -135 1764 -96 L 1761 -53 L 1757 63 Q 1756 66 1758 89 Q 1760 112 1764 132 L 1774 150 Q 1787 163 1761 183 Q 1744 196 1722 205 Q 1700 214 1688 214 L 1659 206 Q 1637 199 1611 194 L 1462 168 C 1432 163 1439 134 1469 138 L 1565 152 L 1606 156 Q 1661 161 1673 160 Q 1685 159 1690 153 Q 1696 144 1697 128 L 1697 110 Q 1697 101 1699 93 L 1699 54 L 1699 37 L 1697 -19 Q 1696 -52 1695 -57 Q 1695 -62 1688 -84 C 1680 -113 1638 -93 1652 -120 Z" fill="lightgray"></path>
      </clipPath>
      <path clip-path="url(#make-me-a-hanzi-clip-16)" d="M 1471 162 L 1481 156 L 1689 186 L 1716 173 L 1732 155 L 1728 -68 L 1721 -112 L 1710 -129 L 1703 -193 " fill="none" id="make-me-a-hanzi-animation-16" stroke-dasharray="756 1512" stroke-linecap="round"></path>

      <clipPath id="make-me-a-hanzi-clip-17">
      <path d="M 1466 12 L 1493 8 Q 1498 6 1534 12 L 1585 18 L 1699 37 C 1729 42 1727 43 1699 54 L 1676 63 Q 1655 72 1620 64 Q 1586 56 1561 52 L 1504 42 L 1474 38 Q 1468 38 1466 37 C 1436 33 1436 16 1466 12 Z" fill="lightgray"></path>
      </clipPath>
      <path clip-path="url(#make-me-a-hanzi-clip-17)" d="M 1471 31 L 1505 24 L 1656 49 L 1691 41 " fill="none" id="make-me-a-hanzi-animation-17" stroke-dasharray="352 704" stroke-linecap="round"></path>

      <clipPath id="make-me-a-hanzi-clip-18">
      <path d="M 1455 -135 L 1510 -132 L 1597 -124 Q 1639 -120 1652 -120 C 1682 -119 1715 -97 1688 -84 L 1671 -76 Q 1665 -72 1638 -74 L 1569 -84 L 1460 -96 C 1430 -99 1425 -137 1455 -135 Z" fill="lightgray"></path>
      </clipPath>
      <path clip-path="url(#make-me-a-hanzi-clip-18)" d="M 1462 -129 L 1478 -114 L 1605 -102 L 1682 -87 " fill="none" id="make-me-a-hanzi-animation-18" stroke-dasharray="356 712" stroke-linecap="round"></path>

      <clipPath id="make-me-a-hanzi-clip-19">
      <path d="M 2599 747 Q 2583 747 2583 729 Q 2578 706 2564 681 Q 2560 669 2526 628 Q 2475 564 2400 507 L 2358 478 Q 2350 473 2351 470 Q 2354 466 2363 469 L 2378 474 Q 2388 479 2393.5 479 Q 2399 479 2457 509 L 2478 520 L 2498 535 Q 2527 556 2539 566 L 2578 599 L 2610 633 L 2628 652 Q 2638 663 2646 668 L 2664 682 Q 2664 683 2666 685 Q 2673 692 2663 703 Q 2653 718 2647 722 L 2628 735 Q 2616 741 2610 745 L 2599 747 Z" fill="lightgray"></path>
      </clipPath>
      <path clip-path="url(#make-me-a-hanzi-clip-19)" d="M 2657 693 L 2615 695 L 2572 636 L 2504 567 L 2440 516 L 2357 472 " fill="none" id="make-me-a-hanzi-animation-19" stroke-dasharray="516 1032" stroke-linecap="round"></path>

      <clipPath id="make-me-a-hanzi-clip-20">
      <path d="M 2534 402 L 2508 378 Q 2492 364 2440 329 Q 2388 294 2378 288 L 2351 271 Q 2341 265 2336 260 L 2320 252 Q 2314 247 2316 244 Q 2317 240 2321 241 L 2342 246 L 2384 260 Q 2392 264 2457 294 Q 2544 343 2592 384 Q 2640 424 2662 445 Q 2683 465 2730 515 Q 2770 561 2782 571 L 2806 595 L 2833 616 Q 2842 622 2843 625 Q 2846 640 2833 648 Q 2828 652 2818 660 Q 2808 668 2786 676 Q 2772 683 2763 683 Q 2754 682 2723 668 Q 2692 653 2664 646 L 2610 633 C 2581 626 2548 604 2578 599 Q 2605 590 2655 601 Q 2704 612 2709 610 Q 2721 607 2709 590 L 2684 557 Q 2678 549 2633 499 Q 2609 476 2602 467 Q 2595 457 2593 455 L 2564 425 L 2534 402 Z" fill="lightgray"></path>
      </clipPath>
      <path clip-path="url(#make-me-a-hanzi-clip-20)" d="M 2585 603 L 2709 635 L 2763 627 L 2757 604 L 2728 560 L 2584 408 L 2470 324 L 2360 262 L 2320 246 " fill="none" id="make-me-a-hanzi-animation-20" stroke-dasharray="907 1814" stroke-linecap="round"></path>

      <clipPath id="make-me-a-hanzi-clip-21">
      <path d="M 2457 509 L 2470 487 L 2489 449 Q 2497 434 2523 408 Q 2529 405 2534 402 C 2560 387 2564 395 2564 425 L 2564 446 L 2563 448 Q 2563 449 2563 450 Q 2557 482 2535 494 Q 2521 504 2510 508 L 2478 520 C 2450 531 2443 533 2457 509 Z" fill="lightgray"></path>
      </clipPath>
      <path clip-path="url(#make-me-a-hanzi-clip-21)" d="M 2465 506 L 2481 501 L 2526 456 L 2534 440 L 2533 413 " fill="none" id="make-me-a-hanzi-animation-21" stroke-dasharray="253 506" stroke-linecap="round"></path>

      <clipPath id="make-me-a-hanzi-clip-22">
      <path d="M 2665 273 L 2690 298 Q 2704 312 2716 318.5 Q 2728 325 2729 330 Q 2731 333 2725.5 342.5 Q 2720 352 2711 359 Q 2700 372 2690 376 L 2677 383 Q 2657 391 2653 390 Q 2644 388 2644 374 Q 2644 342 2612 298 Q 2559 232 2509 192 Q 2502 187 2463 154.5 Q 2424 122 2402 111 L 2373 92 L 2360 85 Q 2355 80 2356 78 Q 2358 76 2363 77 L 2384 83 Q 2389 83 2412 91.5 Q 2435 100 2455 110 L 2484 124 L 2509 138 L 2527 153 Q 2570 184 2582 194 L 2632 235 L 2665 273 Z" fill="lightgray"></path>
      </clipPath>
      <path clip-path="url(#make-me-a-hanzi-clip-22)" d="M 2655 380 L 2677 339 L 2610 252 L 2493 152 L 2430 111 L 2360 80 " fill="none" id="make-me-a-hanzi-animation-22" stroke-dasharray="590 1180" stroke-linecap="round"></path>

      <clipPath id="make-me-a-hanzi-clip-23">
      <path d="M 2591 -5 L 2561 -30 Q 2545 -44 2490 -81 Q 2434 -118 2406 -134 Q 2377 -149 2318 -178 Q 2259 -206 2248 -210 L 2236 -214 Q 2226 -220 2231 -225 Q 2235 -229 2240 -227 L 2255 -224 Q 2296 -220 2370 -191 Q 2496 -140 2607 -64 Q 2688 -6 2766 78 L 2828 148 Q 2841 162 2882 203 Q 2904 221 2921 232 Q 2938 242 2939 253 Q 2939 264 2921 279 Q 2902 294 2881 307 Q 2860 319 2848 320 Q 2836 321 2816 316 L 2780 301 Q 2772 298 2738 290 L 2665 273 C 2636 266 2602 237 2632 235 L 2673 232 L 2721 240 Q 2767 244 2782 248 Q 2797 252 2801 248 Q 2805 244 2803 230 Q 2800 215 2779 192 L 2728 126 L 2640 34 L 2620 18 L 2591 -5 Z" fill="lightgray"></path>
      </clipPath>
      <path clip-path="url(#make-me-a-hanzi-clip-23)" d="M 2639 237 L 2677 255 L 2797 278 L 2839 274 L 2858 255 L 2824 193 L 2739 92 L 2619 -20 L 2535 -81 L 2414 -152 L 2308 -199 L 2237 -221 " fill="none" id="make-me-a-hanzi-animation-23" stroke-dasharray="1163 2326" stroke-linecap="round"></path>

      <clipPath id="make-me-a-hanzi-clip-24">
      <path d="M 2484 124 L 2522 64 Q 2557 14 2563 9 Q 2569 4 2591 -5 C 2619 -17 2620 -12 2620 18 L 2620 29 Q 2620 54 2607 83 Q 2592 118 2509 138 C 2480 145 2469 148 2484 124 Z" fill="lightgray"></path>
      </clipPath>
      <path clip-path="url(#make-me-a-hanzi-clip-24)" d="M 2494 122 L 2514 116 L 2542 94 L 2565 73 L 2584 38 L 2608 24 " fill="none" id="make-me-a-hanzi-animation-24" stroke-dasharray="283 566" stroke-linecap="round"></path>

      <clipPath id="make-me-a-hanzi-clip-25">
      <path d="M 3272 572 Q 3251 572 3251 568 Q 3251 563 3291 511 Q 3339 453 3371 453 Q 3396 453 3396 480 Q 3396 500 3385 519 Q 3369 548 3333 560 Q 3305 571 3272 572 Z" fill="lightgray"></path>
      </clipPath>
      <path clip-path="url(#make-me-a-hanzi-clip-25)" d="M 3255 567 L 3334 519 L 3374 475 " fill="none" id="make-me-a-hanzi-animation-25" stroke-dasharray="280 560" stroke-linecap="round"></path>

      <clipPath id="make-me-a-hanzi-clip-26">
      <path d="M 3328 344 Q 3321 344 3287 322 Q 3224 282 3188 281 Q 3181 281 3156 285 Q 3148 284 3148 272 Q 3148 266 3169 253 Q 3196 241 3211 241 Q 3223 241 3299 272 Q 3308 272 3308 268 L 3297 84 Q 3292 18 3257 -27 Q 3243 -42 3243 -51 Q 3243 -70 3253 -89 Q 3267 -120 3280 -120 Q 3286 -120 3296 -101 Q 3342 -33 3412 29 Q 3452 68 3452 73 Q 3452 81 3440 81 Q 3433 81 3337 10 L 3355 212 Q 3360 253 3382 278 Q 3404 297 3404 300 Q 3404 315 3376 331 Q 3350 344 3328 344 Z" fill="lightgray"></path>
      </clipPath>
      <path clip-path="url(#make-me-a-hanzi-clip-26)" d="M 3159 274 L 3184 264 L 3211 263 L 3313 302 L 3341 297 L 3312 20 L 3349 17 L 3358 6 L 3345 -10 L 3308 -21 L 3281 -56 L 3279 -110 " fill="none" id="make-me-a-hanzi-animation-26" stroke-dasharray="807 1614" stroke-linecap="round"></path>

      <clipPath id="make-me-a-hanzi-clip-27">
      <path d="M 3895 568 Q 3883 568 3856 561 L 3792 545 Q 3731 531 3634 519 L 3581 512 Q 3534 507 3480 501 Q 3467 499 3467 493 Q 3467 485 3490 477 Q 3514 469 3536 469 Q 3556 469 3587 473 L 3635 480 Q 3688 487 3788 501 L 3848 510 Q 3871 513 3895 516 Q 3919 520 3945 530 Q 3959 537 3960 549 Q 3957 567 3895 568 Z" fill="lightgray"></path>
      </clipPath>
      <path clip-path="url(#make-me-a-hanzi-clip-27)" d="M 3476 493 L 3516 487 L 3590 493 L 3949 547 " fill="none" id="make-me-a-hanzi-animation-27" stroke-dasharray="606 1212" stroke-linecap="round"></path>

      <clipPath id="make-me-a-hanzi-clip-28">
      <path d="M 3634 519 Q 3633 550 3631 585 Q 3629 610 3604 616 Q 3589 621 3564 621 Q 3551 621 3551 612 Q 3551 605 3559 589 Q 3573 565 3580 520 Q 3581 516 3581 512 L 3587 473 Q 3594 415 3599 313 Q 3602 254 3624 253 Q 3631 253 3635 273 L 3638 299 Q 3639 305 3639 312 Q 3639 341 3638 381 L 3638 402 Q 3637 436 3635 480 L 3634 519 Z" fill="lightgray"></path>
      </clipPath>
      <path clip-path="url(#make-me-a-hanzi-clip-28)" d="M 3562 610 L 3591 590 L 3600 576 L 3612 470 L 3622 261 " fill="none" id="make-me-a-hanzi-animation-28" stroke-dasharray="496 992" stroke-linecap="round"></path>

      <clipPath id="make-me-a-hanzi-clip-29">
      <path d="M 3856 561 L 3860 585 Q 3868 609 3868 624 L 3868 629 Q 3868 646 3837 664 Q 3807 681 3788 681 Q 3769 681 3767 669 Q 3769 663 3774 651 Q 3794 621 3796 593 L 3792 545 L 3788 501 L 3780 419 L 3777 389 L 3770 317 L 3767 283 Q 3768 254 3788 253 Q 3823 258 3836 410 Q 3843 466 3848 510 L 3856 561 Z" fill="lightgray"></path>
      </clipPath>
      <path clip-path="url(#make-me-a-hanzi-clip-29)" d="M 3777 669 L 3806 650 L 3830 622 L 3808 399 L 3787 267 " fill="none" id="make-me-a-hanzi-animation-29" stroke-dasharray="557 1114" stroke-linecap="round"></path>

      <clipPath id="make-me-a-hanzi-clip-30">
      <path d="M 3638 381 Q 3654 377 3668 377 Q 3681 377 3775 388 L 3777 389 C 3806 397 3807 406 3780 419 Q 3772 424 3752 425 Q 3743 425 3730 422 Q 3677 409 3638 402 C 3608 397 3609 388 3638 381 Z" fill="lightgray"></path>
      </clipPath>
      <path clip-path="url(#make-me-a-hanzi-clip-30)" d="M 3646 397 L 3651 391 L 3670 392 L 3748 405 L 3772 397 " fill="none" id="make-me-a-hanzi-animation-30" stroke-dasharray="259 518" stroke-linecap="round"></path>

      <clipPath id="make-me-a-hanzi-clip-31">
      <path d="M 3635 273 Q 3642 268 3656 268 Q 3710 275 3767 283 C 3797 287 3798 305 3770 317 Q 3762 321 3752 321 Q 3746 321 3638 299 C 3609 293 3609 287 3635 273 Z" fill="lightgray"></path>
      </clipPath>
      <path clip-path="url(#make-me-a-hanzi-clip-31)" d="M 3643 279 L 3655 287 L 3749 301 L 3763 312 " fill="none" id="make-me-a-hanzi-animation-31" stroke-dasharray="255 510" stroke-linecap="round"></path>

      <clipPath id="make-me-a-hanzi-clip-32">
      <path d="M 3956 216 Q 3920 216 3882 210 Q 3800 198 3727 188 L 3676 181 Q 3623 175 3576 170 Q 3516 163 3452 161 Q 3425 161 3423 144 Q 3425 139 3441 133 Q 3468 122 3496 121 Q 3515 121 3559 127 Q 3595 130 3638 134 L 3751 144 Q 3774 146 3802 150 Q 3890 155 3996 157 Q 4023 157 4023 176 Q 4023 193 4003 205 Q 3981 216 3956 216 Z" fill="lightgray"></path>
      </clipPath>
      <path clip-path="url(#make-me-a-hanzi-clip-32)" d="M 3431 146 L 3546 145 L 3936 186 L 3978 185 L 4007 175 " fill="none" id="make-me-a-hanzi-animation-32" stroke-dasharray="708 1416" stroke-linecap="round"></path>

      <clipPath id="make-me-a-hanzi-clip-33">
      <path d="M 3727 188 L 3727 224 Q 3727 239 3698 251 Q 3675 256 3656 256 Q 3643 256 3643 245 Q 3643 244 3653 238 Q 3669 226 3676 181 L 3679 103 Q 3679 -65 3669 -101 Q 3660 -122 3660 -131 Q 3660 -151 3675 -180 Q 3692 -206 3700 -208 Q 3716 -208 3721 -174 Q 3727 -155 3727 -131 L 3727 133 L 3727 188 Z" fill="lightgray"></path>
      </clipPath>
      <path clip-path="url(#make-me-a-hanzi-clip-33)" d="M 3651 246 L 3662 246 L 3686 231 L 3700 206 L 3703 17 L 3694 -140 L 3702 -198 " fill="none" id="make-me-a-hanzi-animation-33" stroke-dasharray="601 1202" stroke-linecap="round"></path>

      <clipPath id="make-me-a-hanzi-clip-34">
      <path d="M 3638 134 Q 3606 85 3559 39 Q 3474 -45 3411 -73 Q 3384 -83 3383 -87 Q 3383 -91 3412 -91 Q 3448 -90 3496 -68 Q 3554 -35 3609 22 Q 3645 56 3679 103 C 3708 142 3669 180 3638 134 Z" fill="lightgray"></path>
      </clipPath>
      <path clip-path="url(#make-me-a-hanzi-clip-34)" d="M 3672 132 L 3598 44 L 3534 -16 L 3454 -69 L 3388 -86 " fill="none" id="make-me-a-hanzi-animation-34" stroke-dasharray="495 990" stroke-linecap="round"></path>

      <clipPath id="make-me-a-hanzi-clip-35">
      <path d="M 3727 133 Q 3737 119 3752 94 Q 3837 -46 3866 -74 Q 3877 -84 3883 -84 Q 3918 -84 3979 -73 Q 4052 -62 4052 -51 Q 4052 -47 4019 -39 Q 3959 -24 3917 3 Q 3855 41 3761 134 L 3751 144 C 3727 168 3710 158 3727 133 Z" fill="lightgray"></path>
      </clipPath>
      <path clip-path="url(#make-me-a-hanzi-clip-35)" d="M 3733 137 L 3747 130 L 3830 27 L 3895 -38 L 3989 -53 L 4048 -52 " fill="none" id="make-me-a-hanzi-animation-35" stroke-dasharray="522 1044" stroke-linecap="round"></path>

</g>
</svg>
